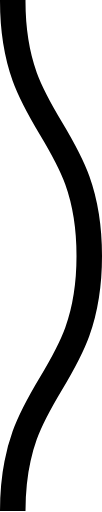
t = 0.00 s
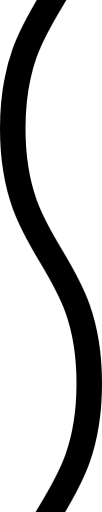
t = 0.08 s
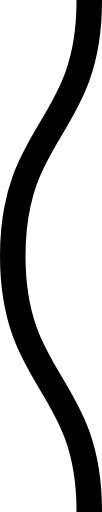
t = 0.15 s
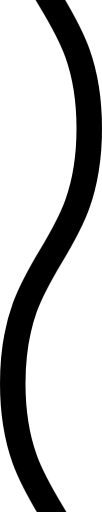
t = 0.23 s

The animated SVG that drew these frames (rendered in a browser with its animation timeline set to each time). Animation: 1 CSS @keyframes rule; one cycle of 0.30 s, repeats indefinitely.

<svg xmlns="http://www.w3.org/2000/svg" xmlns:xlink="http://www.w3.org/1999/xlink" xmlns:ev="http://www.w3.org/2001/xml-events" viewBox="0 0 4 20">

    <path fill="none" stroke="#000000" stroke-width="1" class="st0" d="M0.5,0 c 0,5, 3,5, 3,10 s -3,5,-3,10 c 0,5, 3,5, 3,10 s -3,5,-3,10" />

        <style type="text/css">
        .st0 {
            animation: shift 0.3s linear infinite;
        }
        @keyframes shift {
            from {
                transform: translateY(-20px);
            }
            to {
                transform: translateY(0);
            }
        }
        @media (prefers-reduced-motion: reduce) {
          .st0 {
            animation: none;
          }
        }
        </style>
</svg>
